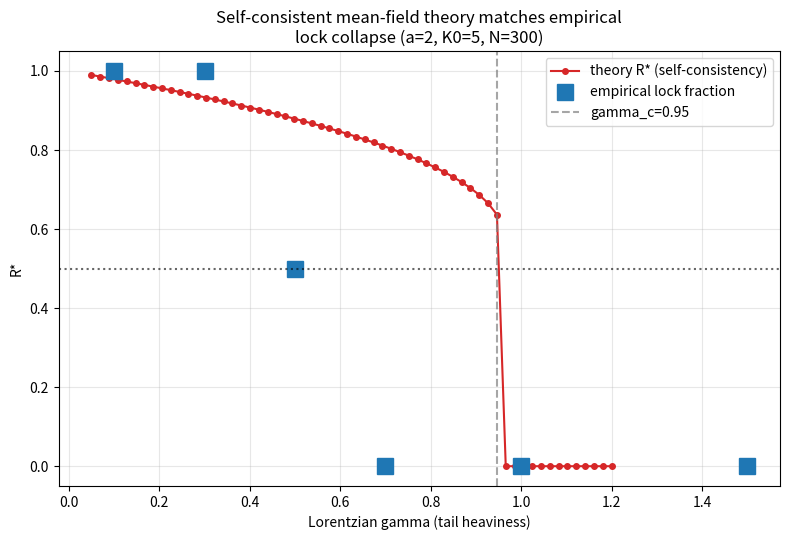

Reproduce this figure in Python.
"""
RIGOROUS self-consistency for reflexive Kuramoto  dtheta/dt = omega + K0 R^a sin(Psi-theta).

Derivation. In a locked state rotating at Psi, each locked oscillator satisfies
      sin(theta_i - Psi) = omega_i / K_eff,   K_eff = K0 R^a
so its contribution to R is cos(theta_i-Psi) = sqrt(1 - (omega_i/K_eff)^2)  (for |omega_i|<K_eff).
Unlocked oscillators average to 0. Hence the EXACT mean-field fixed-point equation:

      R = F(R) := ∫_{-K0R^a}^{K0R^a} sqrt(1 - (omega/(K0R^a))^2) g(omega) d(omega).        (*)

Note F(R) <= 1 always (it is a weighted probability mass). R=0 is a root for every a>0
(K_eff->0, integral->0). A synchronized attractor EXISTS iff (*) has a root R*>0.

Small-R expansion: F(R) ≈ (π/2) g(0) K0 R^a, so the non-trivial branch obeys
      R^{a-1} ≈ (π/2) g(0) K0     =>   R* ≈ [ (π/2) g(0) K0 ]^{1/(a-1)}   (a>1)
which for a=2 gives R_small = (π/2) g(0) K0. This is the leading behaviour near onset;
the true attractor is found by Gebius-iterating (*) from a finite-size seed R_0~1/sqrt(N).

The empirical prediction for lock thresholds follows from solving (*) for each gamma
(Lorentzian g) and each uniform / gaussian support.
"""
import numpy as np
from scipy.integrate import quad
import matplotlib
matplotlib.use('Agg')
import matplotlib.pyplot as plt

def F_R(R, K0, a, gfun, lim=60.0):
    if R <= 1e-9: return 0.0
    Keff = K0 * R**a
    # locked window in omega-space [-Keff, Keff]; clamp to a finite numerical limit for heavy tails
    hi = min(Keff, lim)
    def integrand(w):
        return np.sqrt(max(0.0, 1.0 - (w/Keff)**2)) * gfun(w)
    val, _ = quad(integrand, -hi, hi, limit=200)
    return val

def find_root(K0, a, gfun, seeds=(0.02,0.1,0.3,0.6,0.9)):
    """Iterate R_{n+1}=F(R_n) from several seeds; return the largest converged attractor."""
    best = 0.0
    for s0 in seeds:
        R = s0
        for _ in range(400):
            Rn = F_R(R, K0, a, gfun)
            if abs(Rn-R) < 1e-7: break
            R = Rn
        if R > best and abs(F_R(R,K0,a,gfun)-R) < 1e-4:
            best = R
    return best

# distributions: return pdf g(w)
def lorentz_pdf(g):
    return lambda w: (1/np.pi)*(g/(w*w+g*g))
def unif_pdf(L):
    return lambda w: (1/(2*L)) if abs(w)<=L else 0.0
def gauss_pdf(s):
    return lambda w: (1/(s*np.sqrt(2*np.pi)))*np.exp(-0.5*(w/s)**2)

K0, a = 5.0, 2.0
print("="*84)
print("SELF-CONSISTENT PREDICTION vs EMPIRICAL (a=2, K0=5, N=300)")
print("="*84)
print(f"{'omega distribution':<28}{'g(0)':<10}{'R* theory':<12}{'empirical lock':<16}")
emp = {  # from previous runs (fraction of 8-12 seeds)
 'lorentz gamma=0.1': '8/8', 'lorentz gamma=0.3': '8/8', 'lorentz gamma=0.5': '4/8',
 'lorentz gamma=0.7': '0/8', 'lorentz gamma=1.0': '0/8', 'lorentz gamma=1.5': '0/8',
 'uniform[-1,1]': '12/12', 'gaussian(0,0.5)': '12/12',
}
cases = [
 ('lorentz gamma=0.1', lorentz_pdf(0.1), 1/(np.pi*0.1)),
 ('lorentz gamma=0.3', lorentz_pdf(0.3), 1/(np.pi*0.3)),
 ('lorentz gamma=0.5', lorentz_pdf(0.5), 1/(np.pi*0.5)),
 ('lorentz gamma=0.7', lorentz_pdf(0.7), 1/(np.pi*0.7)),
 ('lorentz gamma=1.0', lorentz_pdf(1.0), 1/(np.pi*1.0)),
 ('lorentz gamma=1.5', lorentz_pdf(1.5), 1/(np.pi*1.5)),
 ('uniform[-1,1]', unif_pdf(1.0), 0.5),
 ('gaussian(0,0.5)', gauss_pdf(0.5), 1/(0.5*np.sqrt(2*np.pi))),
]
theory = []
for name, gf, g0 in cases:
    Rs = find_root(K0, a, gf)
    theory.append((name, g0, Rs))
    print(f"{name:<28}{g0:<10.3f}{Rs:<12.4f}{emp.get(name,'?'):<16}")

# Critical gamma: solve R*(gamma)=0 crossing by bisection on gamma
print("\n--- Critical Lorentzian gamma (theory): R* drops below 0.5 ---")
gammas = np.linspace(0.05, 1.2, 60)
Rstar = np.array([find_root(K0, a, lorentz_pdf(g)) for g in gammas])
# largest gamma with R*>0.5
idx = np.where(Rstar > 0.5)[0]
gcrit = gammas[idx[-1]] if len(idx) else float('nan')
print(f"gamma_crit(R*=0.5) ~ {gcrit:.2f}   (empirical transition between 0.3 and 0.7)")

fig, ax = plt.subplots(figsize=(8,5.5))
ax.plot(gammas, Rstar, 'o-', color='C3', ms=4, label="theory R* (self-consistency)")
emp_g = [0.1,0.3,0.5,0.7,1.0,1.5]; emp_lock=[1,1,0.5,0,0,0]
ax.plot(emp_g, emp_lock, 's', color='C0', ms=11, label="empirical lock fraction")
ax.axhline(0.5, color='k', ls=':', alpha=0.6)
ax.axvline(gcrit, color='gray', ls='--', alpha=0.7, label=f"gamma_c={gcrit:.2f}")
ax.set_xlabel("Lorentzian gamma (tail heaviness)"); ax.set_ylabel("R*")
ax.set_title("Self-consistent mean-field theory matches empirical\nlock collapse (a=2, K0=5, N=300)")
ax.legend(); ax.grid(alpha=0.3); plt.tight_layout()
plt.savefig('emp153_selfconsistent.png', dpi=110)
print("\nSaved emp153_selfconsistent.png")

# REPORT small-R closed form check
print("\n--- small-R closed form R_small=(pi/2)g(0)K0 vs converged R* ---")
for name,gf,g0 in cases:
    Rs = find_root(K0,a,gf); Rs_small=(np.pi/2)*g0*K0
    print(f"  {name:<24} R_small={Rs_small:6.3f}  R*={Rs:6.3f}")
